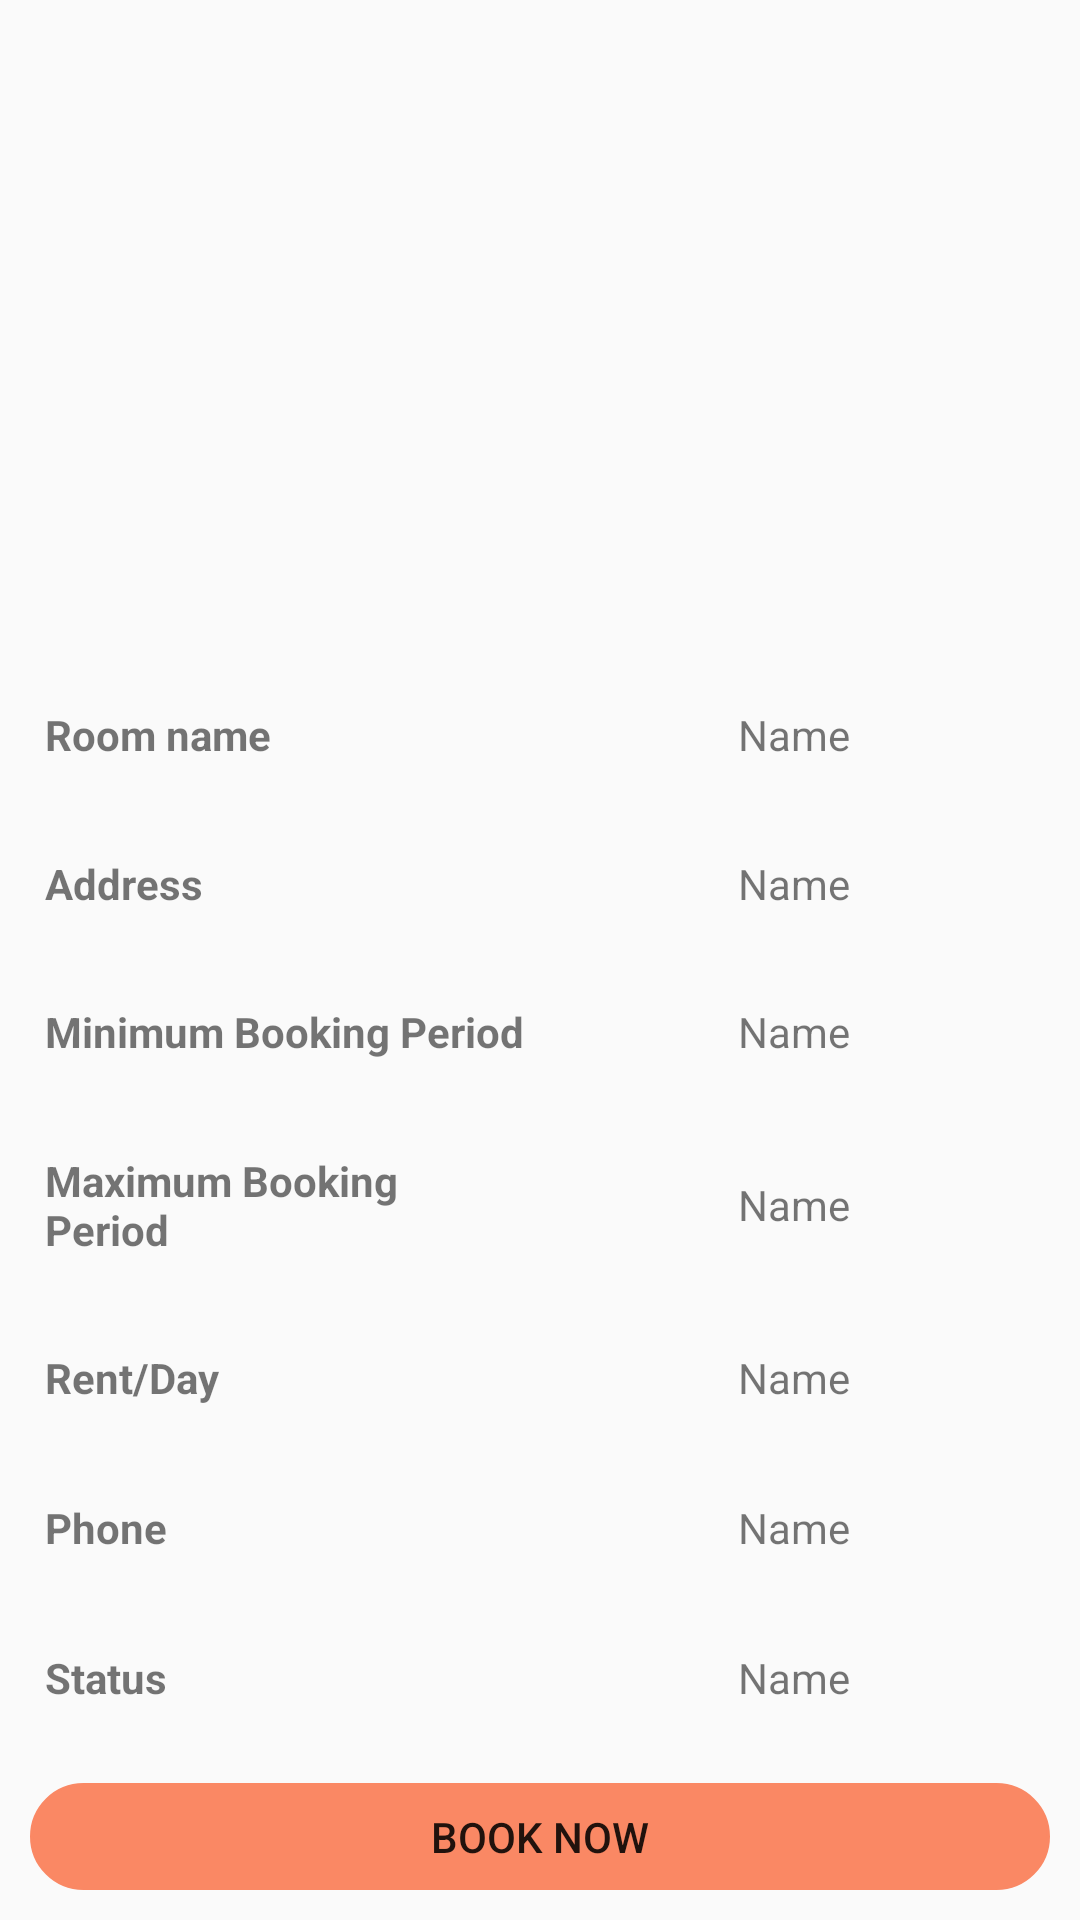

Here is an Android app screen rendered from its layout file. Give the layout XML and the strings, colors and styles it references.
<!-- AndroidManifest.xml: application theme AppTheme -->
<!-- res/layout/activity_details_view.xml -->
<?xml version="1.0" encoding="utf-8"?>
<LinearLayout xmlns:android="http://schemas.android.com/apk/res/android"
    xmlns:tools="http://schemas.android.com/tools"
    android:layout_width="match_parent"
    android:orientation="vertical"
    android:layout_height="match_parent"
    tools:context=".DetailsView"
    android:layout_margin="10dp">

    <ImageView
        android:id="@+id/photoDisplay"
        android:layout_width="200dp"
        android:layout_height="200dp"
        android:layout_gravity="center"
        android:layout_margin="10dp" />
    <LinearLayout
        android:layout_width="match_parent"
        android:orientation="horizontal"
        android:weightSum="2"
        android:layout_margin="10dp"
        android:layout_height="wrap_content">

        <TextView
            android:layout_width="37dp"
            android:layout_height="wrap_content"
            android:layout_gravity="center"
            android:layout_margin="5dp"
            android:layout_weight="1"
            android:text="@string/room_name"
            android:textStyle="bold" />

        <TextView
            android:layout_weight="1"
            android:id="@+id/details_RoomName"
            android:layout_margin="5dp"
            android:gravity="center"
            android:layout_width="wrap_content"
            android:layout_height="20dp"
            android:layout_gravity="center"
            android:text="Name" />
    </LinearLayout>

    <LinearLayout
        android:layout_margin="10dp"
        android:layout_width="match_parent"
        android:layout_height="wrap_content"
        android:orientation="horizontal"
        android:weightSum="2">

        <TextView
            android:layout_width="37dp"
            android:layout_height="wrap_content"
            android:layout_gravity="center"
            android:layout_margin="5dp"
            android:layout_weight="1"
            android:text="@string/address"
            android:textStyle="bold" />

        <TextView
            android:id="@+id/details_Address"
            android:layout_width="wrap_content"
            android:layout_height="match_parent"
            android:layout_gravity="center"
            android:layout_margin="5dp"
            android:layout_weight="1"
            android:gravity="center"
            android:text="Name" />
    </LinearLayout>

    <LinearLayout
        android:layout_margin="10dp"
        android:orientation="horizontal"
        android:weightSum="2"
        android:layout_width="match_parent"
        android:layout_height="wrap_content">
        <TextView
            android:layout_margin="5dp"
            android:layout_weight="1"
            android:layout_gravity="center"
            android:textStyle="bold"
            android:layout_width="37dp"
            android:layout_height="wrap_content"
            android:text="@string/minimum_stay"
            />
        <TextView
            android:layout_weight="1"
            android:id="@+id/details_MinDays"
            android:layout_margin="5dp"
            android:layout_width="wrap_content"
            android:layout_height="20dp"
            android:gravity="center"
            android:layout_gravity="center"
            android:text="Name" />
    </LinearLayout>



    <LinearLayout
        android:layout_margin="10dp"
        android:orientation="horizontal"
        android:weightSum="2"
        android:layout_width="match_parent"
        android:layout_height="wrap_content">
        <TextView
            android:layout_margin="5dp"
            android:layout_weight="1"
            android:layout_gravity="center"
            android:textStyle="bold"
            android:layout_width="37dp"
            android:layout_height="wrap_content"
            android:text="@string/maximum_stay"
            />
        <TextView
            android:layout_weight="1"
            android:id="@+id/details_maxDays"
            android:layout_margin="5dp"
            android:layout_width="wrap_content"
            android:layout_height="20dp"
            android:gravity="center"
            android:layout_gravity="center"
            android:text="Name" />
    </LinearLayout>


    <LinearLayout
        android:layout_margin="10dp"
        android:orientation="horizontal"
        android:weightSum="2"
        android:layout_width="match_parent"
        android:layout_height="wrap_content">
        <TextView
            android:layout_weight="1"
            android:layout_margin="5dp"
            android:layout_gravity="center"
            android:layout_width="37dp"
            android:layout_height="wrap_content"
            android:text="@string/rent_day"
            android:textStyle="bold"
            />

        <TextView
            android:layout_weight="1"
            android:id="@+id/details_rent"
            android:layout_margin="5dp"
            android:layout_width="wrap_content"
            android:layout_height="20dp"
            android:gravity="center"
            android:layout_gravity="center"
            android:text="Name" />
    </LinearLayout>


    <LinearLayout
        android:layout_margin="10dp"
        android:orientation="horizontal"
        android:weightSum="2"
        android:layout_width="match_parent"
        android:layout_height="wrap_content">

        <TextView
            android:textStyle="bold"
            android:layout_weight="1"
            android:layout_margin="5dp"
            android:layout_gravity="center"
            android:layout_width="37dp"
            android:layout_height="wrap_content"
            android:text="@string/phone"
            />

        <TextView
            android:layout_weight="1"
            android:id="@+id/details_Phone"
            android:layout_margin="5dp"
            android:layout_width="wrap_content"
            android:layout_height="20dp"
            android:layout_gravity="center"
            android:gravity="center"
            android:text="Name" />
    </LinearLayout>


    <LinearLayout
        android:layout_margin="10dp"
        android:orientation="horizontal"
        android:weightSum="2"
        android:layout_width="match_parent"
        android:layout_height="wrap_content">

        <TextView
            android:layout_margin="5dp"
            android:layout_weight="1"
            android:layout_gravity="center"
            android:layout_width="37dp"
            android:layout_height="wrap_content"
            android:text="@string/status"
            android:textStyle="bold"
            />

        <TextView
            android:layout_weight="1"
            android:id="@+id/details_status"
            android:layout_margin="5dp"
            android:layout_width="wrap_content"
            android:layout_height="20dp"
            android:gravity="center"
            android:layout_gravity="center"
            android:text="Name" />

    </LinearLayout>


    <Button
        android:layout_margin="10dp"
        android:id="@+id/details_BookNow"
        android:layout_width="match_parent"
        android:layout_height="wrap_content"
        android:layout_gravity="center"
        android:background="@drawable/background_softcorner"
        android:backgroundTint="@color/buttonColor"
        android:text="Book Now"
        tools:visibility="invisible" />
    <Button
        android:id="@+id/details_deleteRoom"
        android:layout_margin="10dp"
        android:layout_width="match_parent"
        android:layout_height="wrap_content"
        tools:visibility="invisible"
        android:backgroundTint="@color/buttonColor"
        android:background="@drawable/background_softcorner"
        android:text="Delete Room"
        />
</LinearLayout>
<!-- resources referenced by this layout -->
<resources>
  <color name="buttonColor">#FA8864</color>
  <!-- drawable background_softcorner (drawable) -->
  <?xml version="1.0" encoding="UTF-8"?>
  <shape xmlns:android="http://schemas.android.com/apk/res/android">
  
      <stroke android:width="1dp" android:color="@color/buttonColor" />
      <corners android:radius="100dp"/>
      <padding android:left="0dp" android:top="0dp" android:right="0dp" android:bottom="0dp" />
  </shape>
  <string name="address">Address</string>
  <string name="maximum_stay">Maximum Booking Period</string>
  <string name="minimum_stay">Minimum Booking Period</string>
  <string name="phone">Phone</string>
  <string name="rent_day">Rent/Day</string>
  <string name="room_name">Room name</string>
  <string name="status">Status</string>
  <style name="AppTheme" parent="Theme.AppCompat.Light.NoActionBar">
          
          <item name="colorPrimary">@color/buttonColor2</item>
          <item name="colorPrimaryDark">@color/dark</item>
          <item name="colorAccent">@color/buttonColor</item>
      </style>
  <color name="buttonColor2">#E17C5C</color>
  <color name="dark">#EC4611</color>
</resources>
